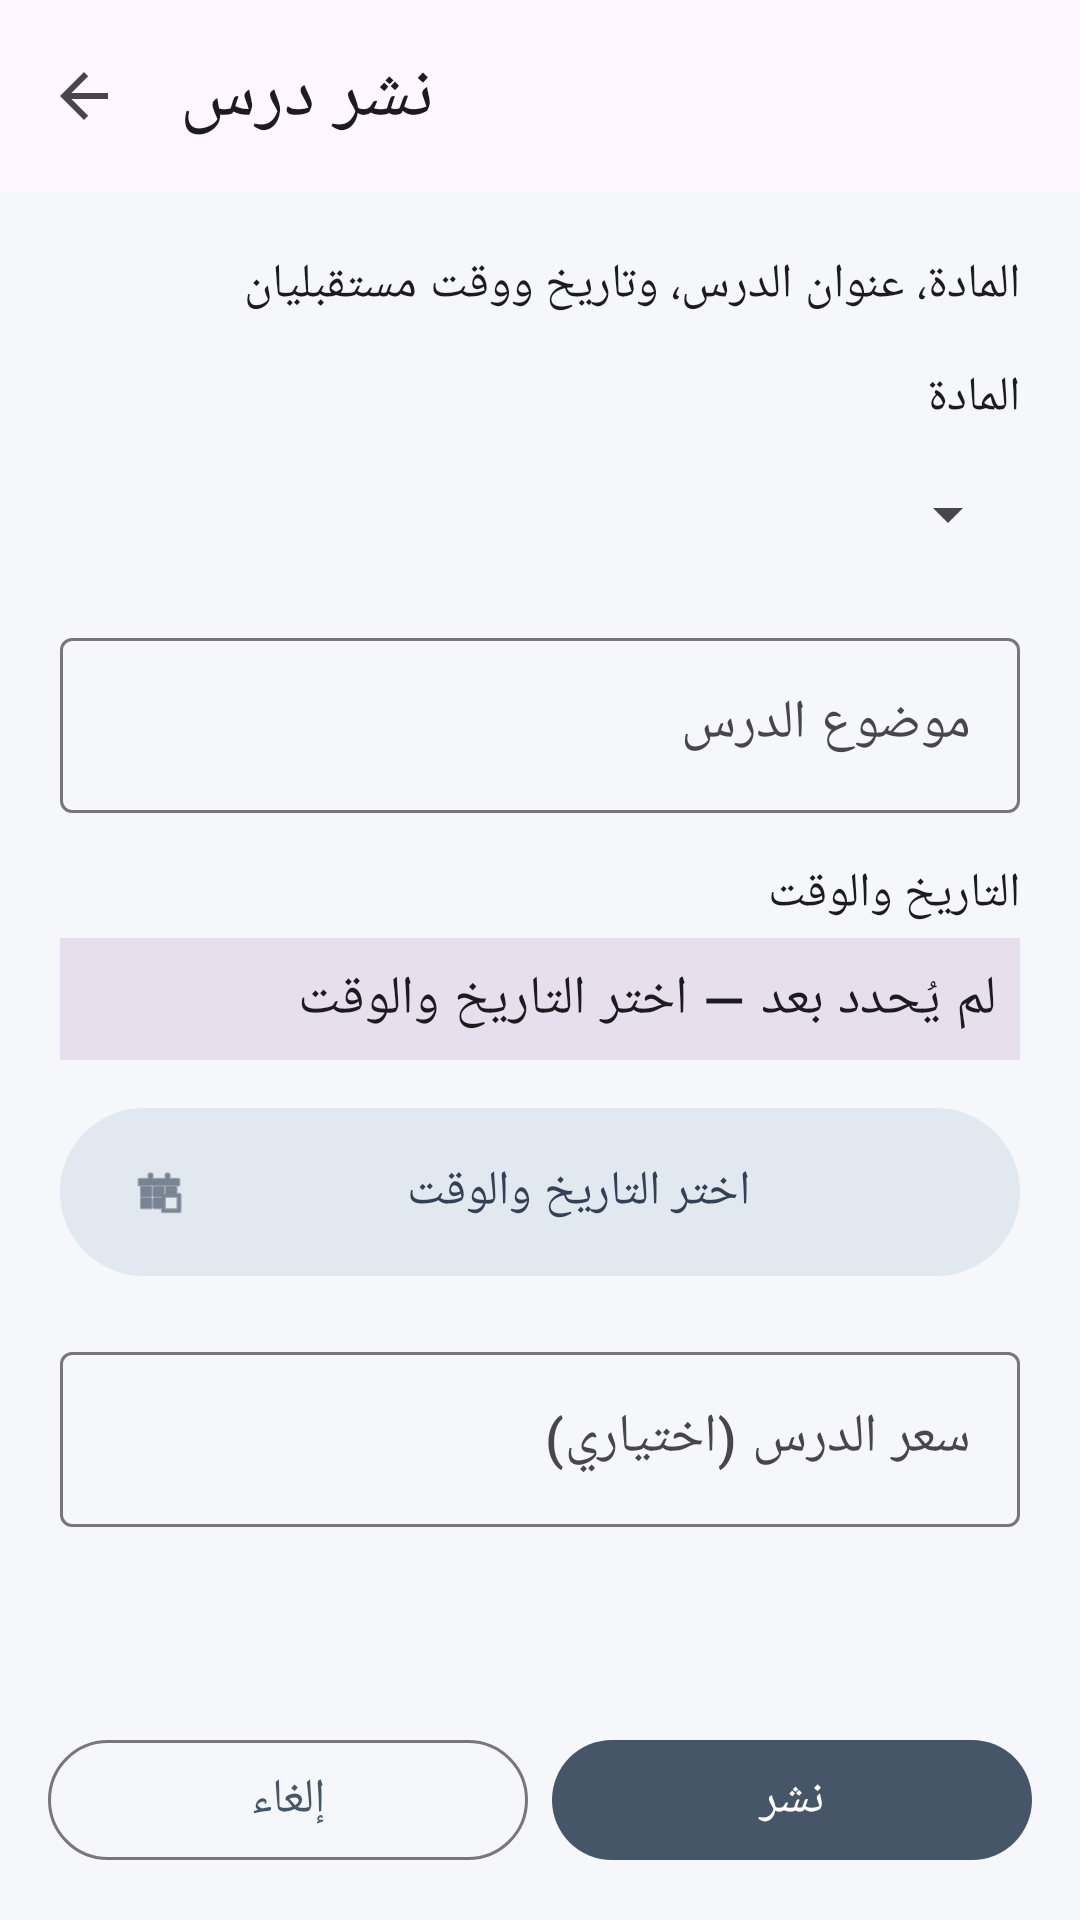

Reconstruct the res/layout file that produces this screen, plus the resources it refers to.
<!-- AndroidManifest.xml: activity theme Theme.RawaaProject -->
<!-- res/layout/activity_publish_lesson.xml -->
<?xml version="1.0" encoding="utf-8"?>
<LinearLayout xmlns:android="http://schemas.android.com/apk/res/android"
    xmlns:app="http://schemas.android.com/apk/res-auto"
    android:layout_width="match_parent"
    android:layout_height="match_parent"
    android:orientation="vertical">

    <com.google.android.material.appbar.MaterialToolbar
        android:id="@+id/publish_toolbar"
        android:layout_width="match_parent"
        android:layout_height="?attr/actionBarSize"
        android:background="?attr/colorSurface"
        app:navigationContentDescription="@string/publish_lesson_back"
        app:navigationIcon="?attr/homeAsUpIndicator"
        app:title="@string/publish_lesson_title" />

    <androidx.core.widget.NestedScrollView
        android:layout_width="match_parent"
        android:layout_height="0dp"
        android:layout_weight="1"
        android:fillViewport="true">

        <LinearLayout
            android:layout_width="match_parent"
            android:layout_height="wrap_content"
            android:orientation="vertical"
            android:padding="20dp">

            <TextView
                android:layout_width="match_parent"
                android:layout_height="wrap_content"
                android:text="@string/publish_lesson_subtitle"
                android:textAppearance="?attr/textAppearanceBodyMedium" />

            <TextView
                android:layout_width="match_parent"
                android:layout_height="wrap_content"
                android:layout_marginTop="16dp"
                android:text="@string/lesson_subject"
                android:textAppearance="?attr/textAppearanceLabelLarge" />

            <Spinner
                android:id="@+id/publish_subject_spinner"
                android:layout_width="match_parent"
                android:layout_height="48dp"
                android:layout_marginTop="4dp"
                android:spinnerMode="dropdown" />

            <com.google.android.material.textfield.TextInputLayout
                android:layout_width="match_parent"
                android:layout_height="wrap_content"
                android:layout_marginTop="12dp"
                android:hint="@string/lesson_topic_hint">

                <com.google.android.material.textfield.TextInputEditText
                    android:id="@+id/publish_lesson_title_input"
                    android:layout_width="match_parent"
                    android:layout_height="wrap_content"
                    android:inputType="textCapSentences"
                    android:maxLines="3" />
            </com.google.android.material.textfield.TextInputLayout>

            <TextView
                android:layout_width="match_parent"
                android:layout_height="wrap_content"
                android:layout_marginTop="16dp"
                android:text="@string/lesson_datetime_label"
                android:textAppearance="?attr/textAppearanceLabelLarge" />

            <TextView
                android:id="@+id/publish_datetime_summary"
                android:layout_width="match_parent"
                android:layout_height="wrap_content"
                android:layout_marginTop="4dp"
                android:text="@string/lesson_datetime_not_set"
                android:textAppearance="?attr/textAppearanceBodyLarge"
                android:padding="8dp"
                android:background="?attr/colorSurfaceVariant"/>

            <com.google.android.material.button.MaterialButton
                android:id="@+id/publish_pick_datetime"
                style="@style/Widget.Material3.Button.TonalButton"
                android:layout_width="match_parent"
                android:layout_height="64dp"
                android:layout_marginTop="12dp"
                android:text="@string/lesson_pick_datetime"
                app:icon="@android:drawable/ic_menu_today" />

            <com.google.android.material.textfield.TextInputLayout
                android:layout_width="match_parent"
                android:layout_height="wrap_content"
                android:layout_marginTop="16dp"
                android:hint="@string/lesson_price_hint">

                <com.google.android.material.textfield.TextInputEditText
                    android:id="@+id/publish_lesson_price_input"
                    android:layout_width="match_parent"
                    android:layout_height="wrap_content"
                    android:inputType="numberDecimal"
                    android:maxLines="1" />
            </com.google.android.material.textfield.TextInputLayout>
        </LinearLayout>
    </androidx.core.widget.NestedScrollView>

    <LinearLayout
        android:layout_width="match_parent"
        android:layout_height="wrap_content"
        android:orientation="horizontal"
        android:padding="16dp"
        android:gravity="center_vertical">

        <com.google.android.material.button.MaterialButton
            android:id="@+id/publish_cancel"
            style="@style/Widget.Material3.Button.OutlinedButton"
            android:layout_width="0dp"
            android:layout_height="wrap_content"
            android:layout_marginEnd="8dp"
            android:layout_weight="1"
            android:text="@string/publish_lesson_cancel" />

        <com.google.android.material.button.MaterialButton
            android:id="@+id/publish_submit"
            android:layout_width="0dp"
            android:layout_height="wrap_content"
            android:layout_weight="1"
            android:text="@string/publish_lesson_submit" />
    </LinearLayout>
</LinearLayout>
<!-- resources referenced by this layout -->
<resources>
  <string name="lesson_datetime_label">التاريخ والوقت</string>
  <string name="lesson_datetime_not_set">لم يُحدد بعد — اختر التاريخ والوقت</string>
  <string name="lesson_pick_datetime">اختر التاريخ والوقت</string>
  <string name="lesson_price_hint">سعر الدرس (اختياري)</string>
  <string name="lesson_subject">المادة</string>
  <string name="lesson_topic_hint">موضوع الدرس</string>
  <string name="publish_lesson_back">عودة</string>
  <string name="publish_lesson_cancel">إلغاء</string>
  <string name="publish_lesson_submit">نشر</string>
  <string name="publish_lesson_subtitle">المادة، عنوان الدرس، وتاريخ ووقت مستقبليان</string>
  <string name="publish_lesson_title">نشر درس</string>
  <style name="Theme.RawaaProject" parent="Base.Theme.RawaaProject" />
  <style name="Platform.RawaaProject" parent="Theme.Material3.Light.NoActionBar">
          <item name="android:windowBackground">@color/background</item>
          <item name="android:navigationBarColor">@color/surface</item>
          <item name="android:windowLightNavigationBar">true</item>
          <item name="android:windowLightStatusBar">true</item>
      </style>
  <color name="brand_neutral">#475569</color>
  <color name="white">#FFFFFFFF</color>
  <color name="brand_neutral_light">#E2E8F0</color>
  <color name="brand_neutral_dark">#334155</color>
  <style name="AppTextAppearance.HeadlineLarge" parent="TextAppearance.Material3.HeadlineLarge">
          <item name="android:textSize">37sp</item>
      </style>
  <style name="AppTextAppearance.HeadlineMedium" parent="TextAppearance.Material3.HeadlineMedium">
          <item name="android:textSize">32sp</item>
      </style>
  <style name="AppTextAppearance.TitleLarge" parent="TextAppearance.Material3.TitleLarge">
          <item name="android:textSize">25sp</item>
      </style>
  <style name="AppTextAppearance.BodyLarge" parent="TextAppearance.Material3.BodyLarge">
          <item name="android:textSize">18sp</item>
      </style>
  <style name="AppTextAppearance.BodyMedium" parent="TextAppearance.Material3.BodyMedium">
          <item name="android:textSize">16sp</item>
      </style>
  <style name="AppTextAppearance.LabelLarge" parent="TextAppearance.Material3.LabelLarge">
          <item name="android:textSize">16sp</item>
      </style>
  <style name="App.DatePickerDialog" parent="ThemeOverlay.AppCompat.Dialog.Alert">
          <item name="colorAccent">?attr/colorPrimary</item>
          <item name="android:colorAccent">?attr/colorPrimary</item>
      </style>
  <style name="App.TimePickerDialog" parent="ThemeOverlay.AppCompat.Dialog.Alert">
          <item name="colorAccent">?attr/colorPrimary</item>
          <item name="android:colorAccent">?attr/colorPrimary</item>
      </style>
  <color name="background">#F5F7FA</color>
  <color name="surface">#FFFFFF</color>
</resources>
